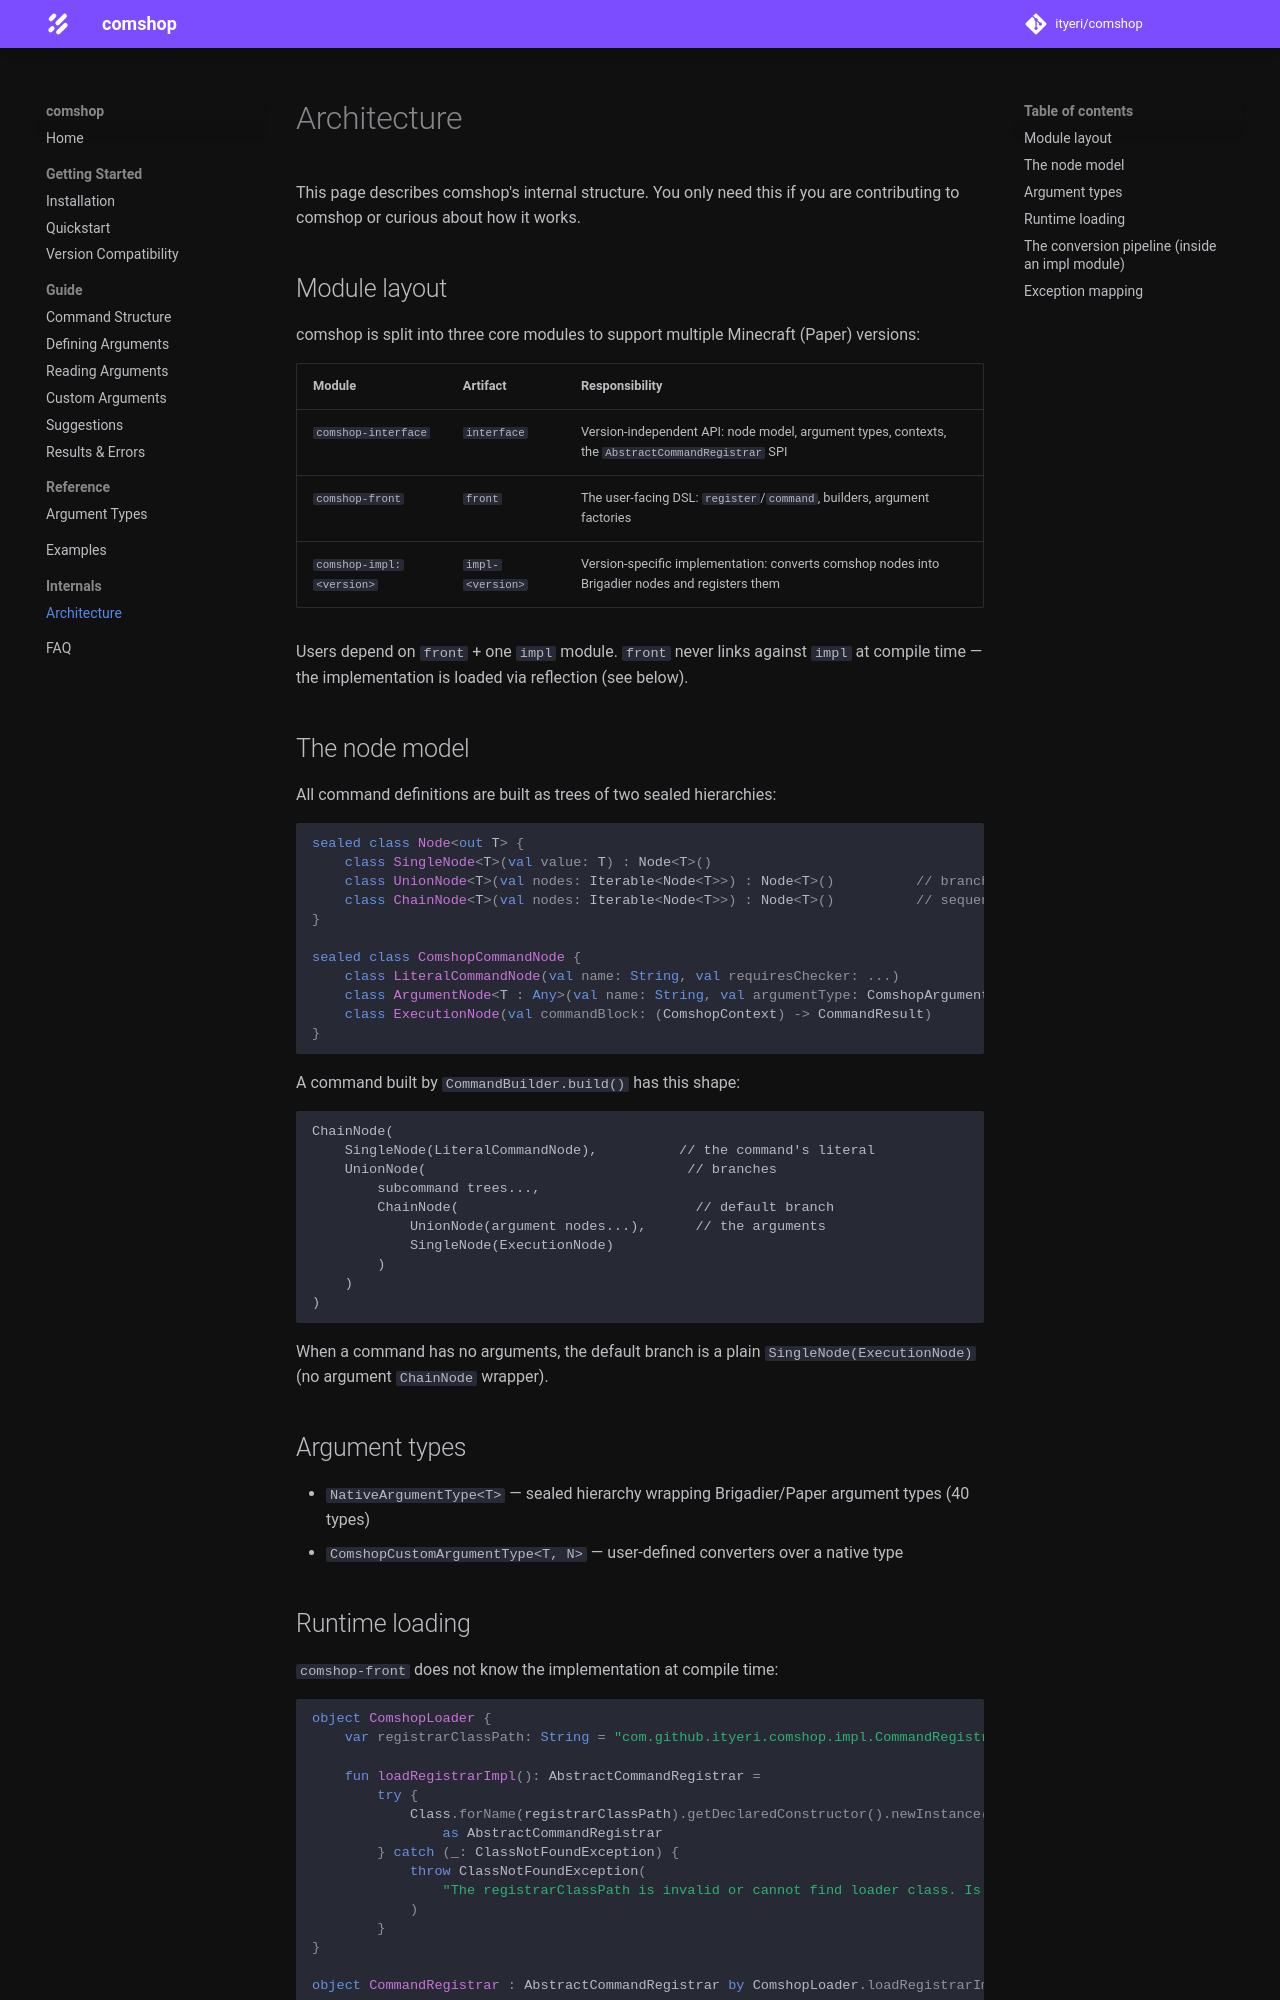

repository: ityeri/comshop · page: internals/architecture/index.html · generator: mkdocs

# Architecture

This page describes comshop's internal structure. You only need this if you are contributing to comshop or curious about how it works.

## Module layout

comshop is split into three core modules to support multiple Minecraft (Paper) versions:

| Module | Artifact | Responsibility |
|--------|----------|----------------|
| `comshop-interface` | `interface` | Version-independent API: node model, argument types, contexts, the `AbstractCommandRegistrar` SPI |
| `comshop-front` | `front` | The user-facing DSL: `register`/`command`, builders, argument factories |
| `comshop-impl:<version>` | `impl-<version>` | Version-specific implementation: converts comshop nodes into Brigadier nodes and registers them |

Users depend on `front` + one `impl` module. `front` never links against `impl` at compile time — the implementation is loaded via reflection (see below).

## The node model

All command definitions are built as trees of two sealed hierarchies:

```kotlin
sealed class Node<out T> {
    class SingleNode<T>(val value: T) : Node<T>()
    class UnionNode<T>(val nodes: Iterable<Node<T>>) : Node<T>()          // branching
    class ChainNode<T>(val nodes: Iterable<Node<T>>) : Node<T>()          // sequencing
}

sealed class ComshopCommandNode {
    class LiteralCommandNode(val name: String, val requiresChecker: ...)
    class ArgumentNode<T : Any>(val name: String, val argumentType: ComshopArgumentType<T>, ...)
    class ExecutionNode(val commandBlock: (ComshopContext) -> CommandResult)
}
```

A command built by `CommandBuilder.build()` has this shape:

```
ChainNode(
    SingleNode(LiteralCommandNode),          // the command's literal
    UnionNode(                                // branches
        subcommand trees...,
        ChainNode(                             // default branch
            UnionNode(argument nodes...),      // the arguments
            SingleNode(ExecutionNode)
        )
    )
)
```

When a command has no arguments, the default branch is a plain `SingleNode(ExecutionNode)` (no argument `ChainNode` wrapper).

## Argument types

* `NativeArgumentType<T>` — sealed hierarchy wrapping Brigadier/Paper argument types (40 types)
* `ComshopCustomArgumentType<T, N>` — user-defined converters over a native type

## Runtime loading

`comshop-front` does not know the implementation at compile time:

```kotlin
object ComshopLoader {
    var registrarClassPath: String = "com.github.ityeri.comshop.impl.CommandRegistrarImpl"

    fun loadRegistrarImpl(): AbstractCommandRegistrar =
        try {
            Class.forName(registrarClassPath).getDeclaredConstructor().newInstance()
                as AbstractCommandRegistrar
        } catch (_: ClassNotFoundException) {
            throw ClassNotFoundException(
                "The registrarClassPath is invalid or cannot find loader class. Is the comshop-impl dependency added?"
            )
        }
}

object CommandRegistrar : AbstractCommandRegistrar by ComshopLoader.loadRegistrarImpl()
```

`AbstractCommandRegistrar` (in `comshop-interface`) is the SPI every implementation provides:

```kotlin
interface AbstractCommandRegistrar {
    fun init(plugin: JavaPlugin)
    fun register(node: Node<ComshopCommandNode>)
}
```
